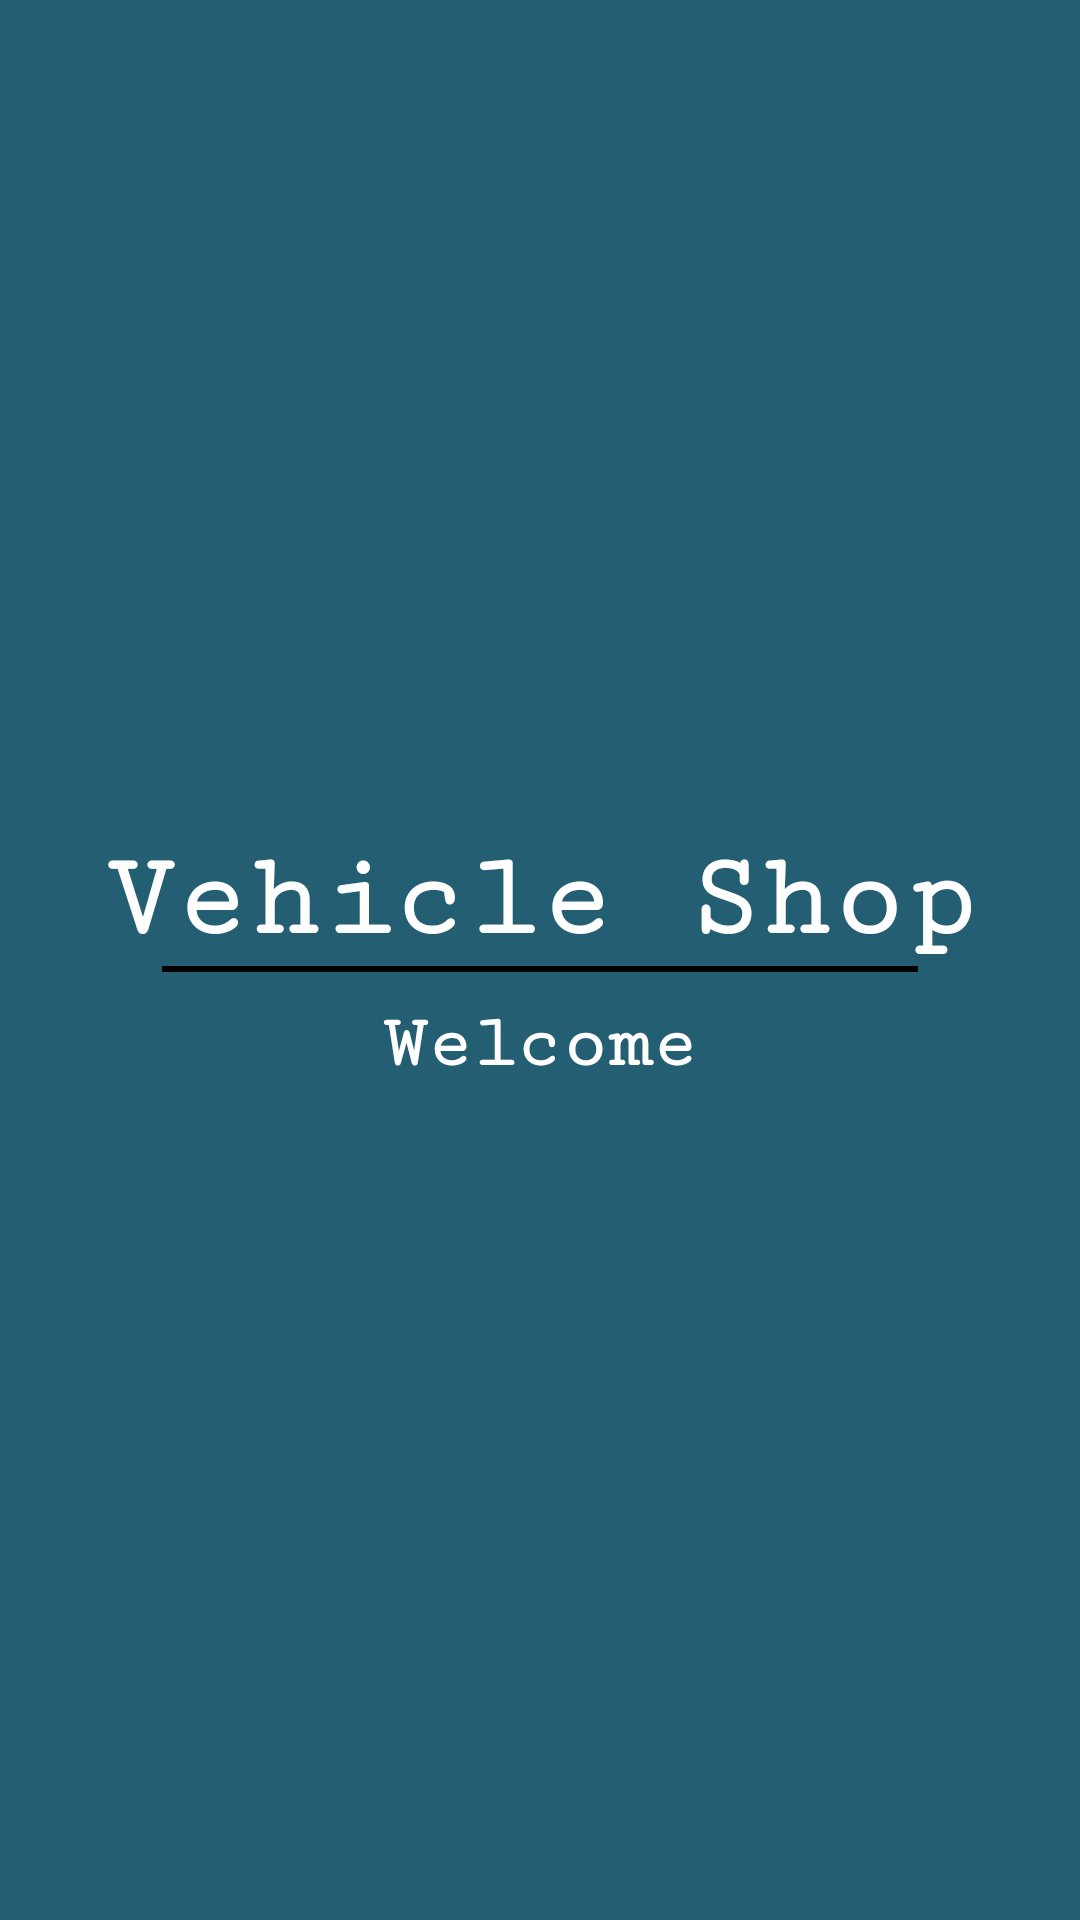

The Android layout XML behind this screen, and the referenced resources:
<!-- AndroidManifest.xml: application theme Theme.PatnaTour -->
<!-- res/layout/activity_splash_screen.xml -->
<?xml version="1.0" encoding="utf-8"?>
<LinearLayout xmlns:android="http://schemas.android.com/apk/res/android"
    xmlns:tools="http://schemas.android.com/tools"
    android:layout_width="match_parent"
    android:layout_height="match_parent"
    android:background="#235E73"
    android:gravity="center"
    android:orientation="vertical"
    tools:context=".SplashScreen">

    <TextView
        android:layout_width="wrap_content"
        android:layout_height="wrap_content"
        android:fontFamily="serif-monospace"
        android:text="@string/app_name"
        android:textColor="@color/white"
        android:textSize="40sp"
        android:textStyle="bold"

        />

    <View
        android:layout_width="252dp"
        android:layout_height="2dp"
        android:layout_marginLeft="30dp"

        android:layout_marginRight="30dp"
        android:background="@color/black" />

    <TextView
        android:layout_marginTop="10dp"
        android:layout_width="wrap_content"
        android:layout_height="wrap_content"
        android:fontFamily="serif-monospace"
        android:text="Welcome"
        android:textColor="@color/white"
        android:textSize="25sp"
        android:textStyle="bold"

        />


</LinearLayout>
<!-- resources referenced by this layout -->
<resources>
  <string name="app_name">Vehicle Shop</string>
  <style name="Theme.PatnaTour" parent="Theme.MaterialComponents.DayNight.NoActionBar">
          
          <item name="colorPrimary">@color/purple_500</item>
          <item name="android:windowSoftInputMode">adjustResize|stateVisible</item>
          <item name="colorPrimaryVariant">@color/purple_700</item>
          <item name="colorOnPrimary">@color/white</item>
          
          <item name="colorSecondary">@color/teal_200</item>
          <item name="colorSecondaryVariant">@color/teal_700</item>
          <item name="colorOnSecondary">@color/black</item>
          
          <item name="android:statusBarColor" tools:targetApi="l">?attr/colorPrimaryVariant</item>
          
          <item name="android:windowFullscreen">true</item>
          <item name="android:windowTranslucentNavigation">true</item>
          <item name="android:windowTranslucentStatus">true</item>
          <item name="android:windowLayoutInDisplayCutoutMode" tools:targetApi="o_mr1">shortEdges</item>
      </style>
  <!-- not gathered from this repository: default colours our renderer supplied (Android Studio template values) -->
  <color name="purple_500">#FF6200EE</color>
  <color name="purple_700">#FF3700B3</color>
  <color name="teal_200">#FF03DAC5</color>
  <color name="teal_700">#FF018786</color>
  <color name="black">#FF000000</color>
  <color name="white">#FFFFFFFF</color>
</resources>
